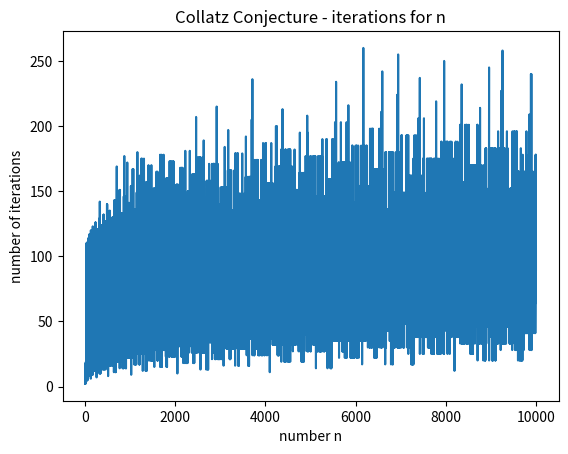

Generate this figure with matplotlib:



'''

The Collatz Conjecture is the simplest math problem no one can solve 
— it is easy enough for almost anyone to understand but notoriously 
difficult to solve.

given any number:
    if odd: n = n*3 + 1
    if even: n = n/2

the final value is always a [4,2,1] loop.

'''

import matplotlib.pyplot as plt
from numpy import average, std


def f(n):
    ''' the function itself: 
    
    given an input n, what is the next value
    '''
    if n % 2 == 0:
        # have an even number
        v = int(n/2)
        return v
    if n%2 !=0:
        # have an odd number
        v = n * 3 + 1
        return v




def number_iterations(n):
    ''' given a number n, how many steps until a solution is reached 
    
    '''
    m = [n]  # 4,2,1 loop

    for i in range(2):
        # first 3 elements of the loop
        n = f(n)
        m.append(n)
        # print(m)

    for i in range(2, 10000):
        # all the other loops
        n = f(n)
        # print(n)
        m.pop(0)
        m.append(n)
        # print(m)
        if m == [4,2,1]:
            return i
            

d = {}
for n in range(10_000):
    # n = 22  # initial number
    x = number_iterations(n)
    # print(n, x)
    d[n] = x

print(d.values())

# how many None's
print('number of nones', len([x for x in d.values() if x==None]) )
number_answers = [x for x in d.values() if x!=None]
print('max', max(number_answers))
print('avg', round(average(number_answers)))
print('std', round(std(number_answers)))

plt.plot(d.keys(), d.values())
plt.xlabel('number n')
plt.ylabel('number of iterations')
 
# giving a title to my graph
plt.title('Collatz Conjecture - iterations for n')
plt.show()

